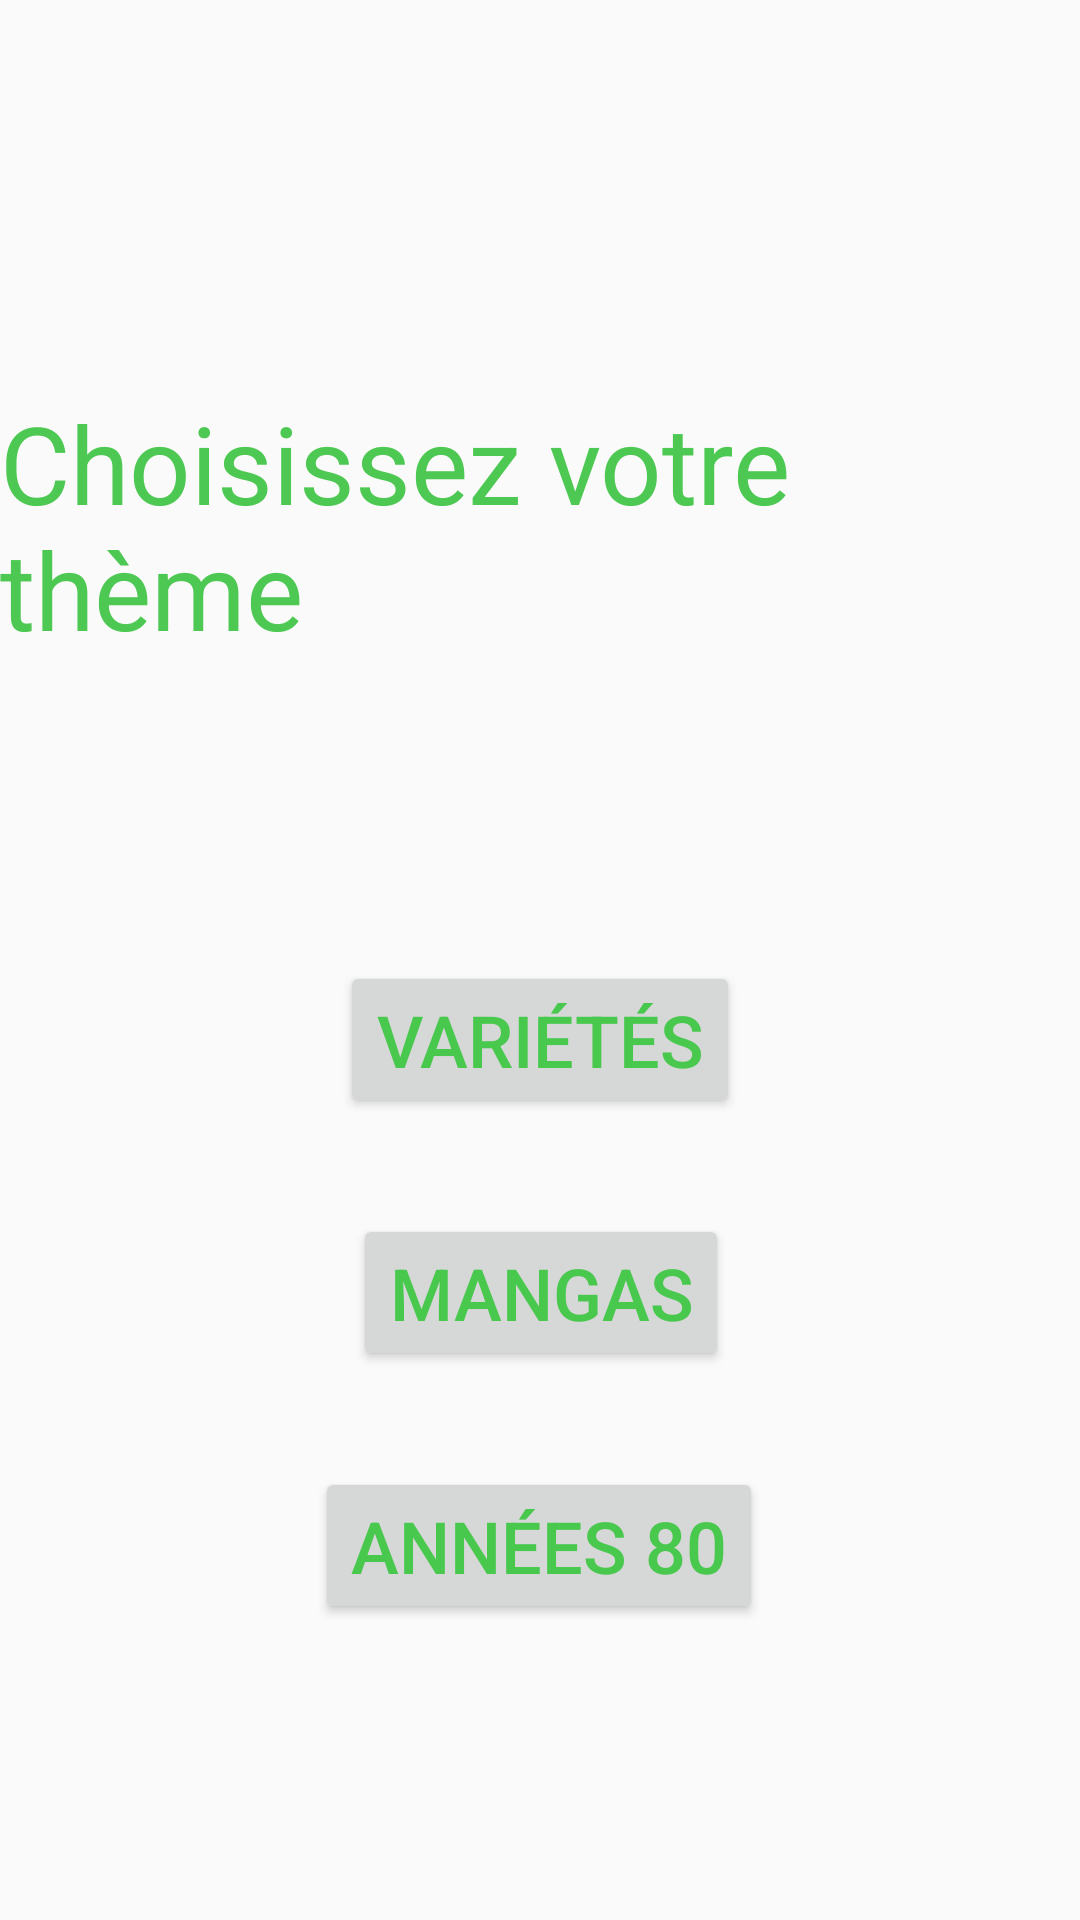

Layout XML and referenced resources for this Android screen:
<!-- AndroidManifest.xml: application theme AppTheme -->
<!-- res/layout/activity_choice.xml -->
<?xml version="1.0" encoding="utf-8"?>
<androidx.constraintlayout.widget.ConstraintLayout xmlns:android="http://schemas.android.com/apk/res/android"
    xmlns:app="http://schemas.android.com/apk/res-auto"
    xmlns:tools="http://schemas.android.com/tools"
    android:layout_width="match_parent"
    android:layout_height="match_parent"
    tools:context=".ChoiceActivity">

    <Button
        android:id="@+id/classiqueButton"
        android:layout_width="wrap_content"
        android:layout_height="wrap_content"
        android:layout_marginTop="100dp"
        android:text="Variétés"
        android:textColor="#49C84E"
        android:textSize="24sp"
        app:layout_constraintEnd_toEndOf="parent"
        app:layout_constraintStart_toStartOf="parent"
        app:layout_constraintTop_toBottomOf="@+id/choiceTextView" />

    <Button
        android:id="@+id/mangaButton"
        android:layout_width="wrap_content"
        android:layout_height="wrap_content"
        android:layout_marginTop="32dp"
        android:text="Mangas"
        android:textColor="#49C84E"
        android:textSize="24sp"
        app:layout_constraintEnd_toEndOf="parent"
        app:layout_constraintHorizontal_bias="0.501"
        app:layout_constraintStart_toStartOf="parent"
        app:layout_constraintTop_toBottomOf="@+id/classiqueButton" />

    <Button
        android:id="@+id/discoButton"
        android:layout_width="wrap_content"
        android:layout_height="wrap_content"
        android:layout_marginTop="32dp"
        android:text="Années 80"
        android:textColor="#49C84E"
        android:textSize="24sp"
        app:layout_constraintEnd_toEndOf="parent"
        app:layout_constraintHorizontal_bias="0.498"
        app:layout_constraintStart_toStartOf="parent"
        app:layout_constraintTop_toBottomOf="@+id/mangaButton" />

    <TextView
        android:id="@+id/choiceTextView"
        android:layout_width="wrap_content"
        android:layout_height="wrap_content"
        android:layout_marginTop="130dp"
        android:text="Choisissez votre thème"
        android:textColor="#4DC852"
        android:textSize="36sp"
        app:layout_constraintEnd_toEndOf="parent"
        app:layout_constraintStart_toStartOf="parent"
        app:layout_constraintTop_toTopOf="parent" />
</androidx.constraintlayout.widget.ConstraintLayout>
<!-- resources referenced by this layout -->
<resources>
  <style name="AppTheme" parent="Theme.AppCompat.Light.DarkActionBar">
          
          <item name="colorPrimary">#49C14E</item>
        
          <item name="colorPrimaryDark">@color/colorPrimaryDark</item>
          <item name="colorAccent">@color/colorAccent</item>
      </style>
  <!-- not gathered from this repository: default colours our renderer supplied (Android Studio template values) -->
  <color name="colorPrimaryDark">#FF3700B3</color>
  <color name="colorAccent">#FF03DAC5</color>
</resources>
